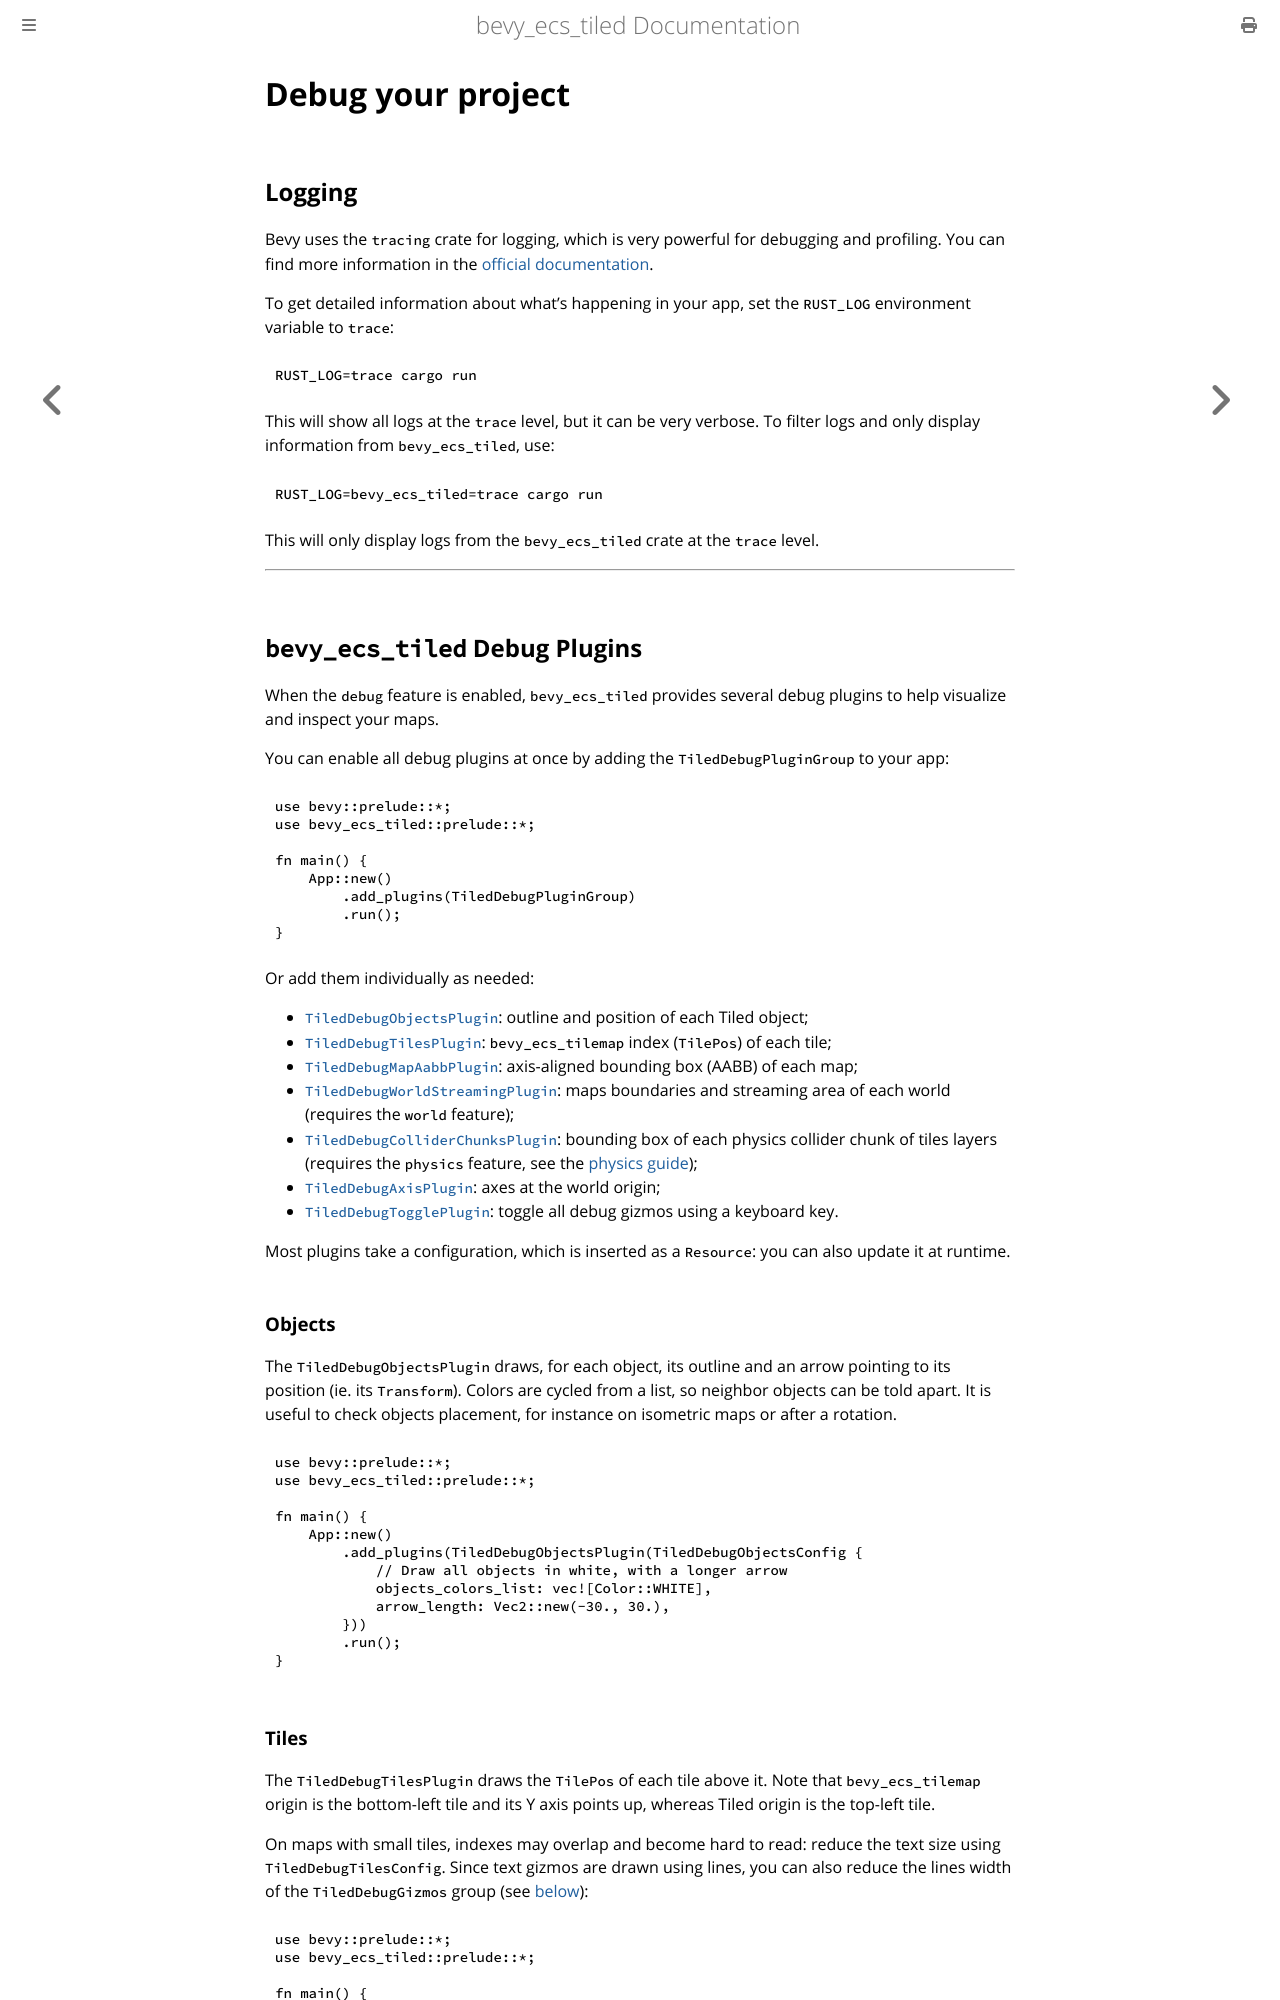

repository: adrien-bon/bevy_ecs_tiled · page: guides/debug.html · generator: mdbook

# Debug your project

## Logging

Bevy uses the `tracing` crate for logging, which is very powerful for debugging and profiling.
You can find more information in the [official documentation](https://docs.rs/tracing/).

To get detailed information about what's happening in your app, set the `RUST_LOG` environment variable to `trace`:

```sh
RUST_LOG=trace cargo run
```

This will show all logs at the `trace` level, but it can be very verbose.
To filter logs and only display information from `bevy_ecs_tiled`, use:

```sh
RUST_LOG=bevy_ecs_tiled=trace cargo run
```

This will only display logs from the `bevy_ecs_tiled` crate at the `trace` level.

---

## `bevy_ecs_tiled` Debug Plugins

When the `debug` feature is enabled, `bevy_ecs_tiled` provides several debug plugins to help visualize and inspect your maps.

You can enable all debug plugins at once by adding the `TiledDebugPluginGroup` to your app:

```rust,no_run
use bevy::prelude::*;
use bevy_ecs_tiled::prelude::*;

fn main() {
    App::new()
        .add_plugins(TiledDebugPluginGroup)
        .run();
}
```

Or add them individually as needed:

- [`TiledDebugObjectsPlugin`](https://docs.rs/bevy_ecs_tiled/latest/bevy_ecs_tiled/debug/objects/index.html): outline and position of each Tiled object;
- [`TiledDebugTilesPlugin`](https://docs.rs/bevy_ecs_tiled/latest/bevy_ecs_tiled/debug/tiles/index.html): `bevy_ecs_tilemap` index (`TilePos`) of each tile;
- [`TiledDebugMapAabbPlugin`](https://docs.rs/bevy_ecs_tiled/latest/bevy_ecs_tiled/debug/map_aabb/index.html): axis-aligned bounding box (AABB) of each map;
- [`TiledDebugWorldStreamingPlugin`](https://docs.rs/bevy_ecs_tiled/latest/bevy_ecs_tiled/debug/world_streaming/index.html): maps boundaries and streaming area of each world (requires the `world` feature);
- [`TiledDebugColliderChunksPlugin`](https://docs.rs/bevy_ecs_tiled/latest/bevy_ecs_tiled/debug/collider_chunks/index.html): bounding box of each physics collider chunk of tiles layers (requires the `physics` feature, see the [physics guide](physics.md#colliders-chunks));
- [`TiledDebugAxisPlugin`](https://docs.rs/bevy_ecs_tiled/latest/bevy_ecs_tiled/debug/axis/index.html): axes at the world origin;
- [`TiledDebugTogglePlugin`](https://docs.rs/bevy_ecs_tiled/latest/bevy_ecs_tiled/debug/struct.TiledDebugTogglePlugin.html): toggle all debug gizmos using a keyboard key.

Most plugins take a configuration, which is inserted as a `Resource`: you can also update it at runtime.

### Objects

The `TiledDebugObjectsPlugin` draws, for each object, its outline and an arrow pointing to its position (ie. its `Transform`).
Colors are cycled from a list, so neighbor objects can be told apart.
It is useful to check objects placement, for instance on isometric maps or after a rotation.

```rust,no_run
use bevy::prelude::*;
use bevy_ecs_tiled::prelude::*;

fn main() {
    App::new()
        .add_plugins(TiledDebugObjectsPlugin(TiledDebugObjectsConfig {
            // Draw all objects in white, with a longer arrow
            objects_colors_list: vec![Color::WHITE],
            arrow_length: Vec2::new(-30., 30.),
        }))
        .run();
}
```
